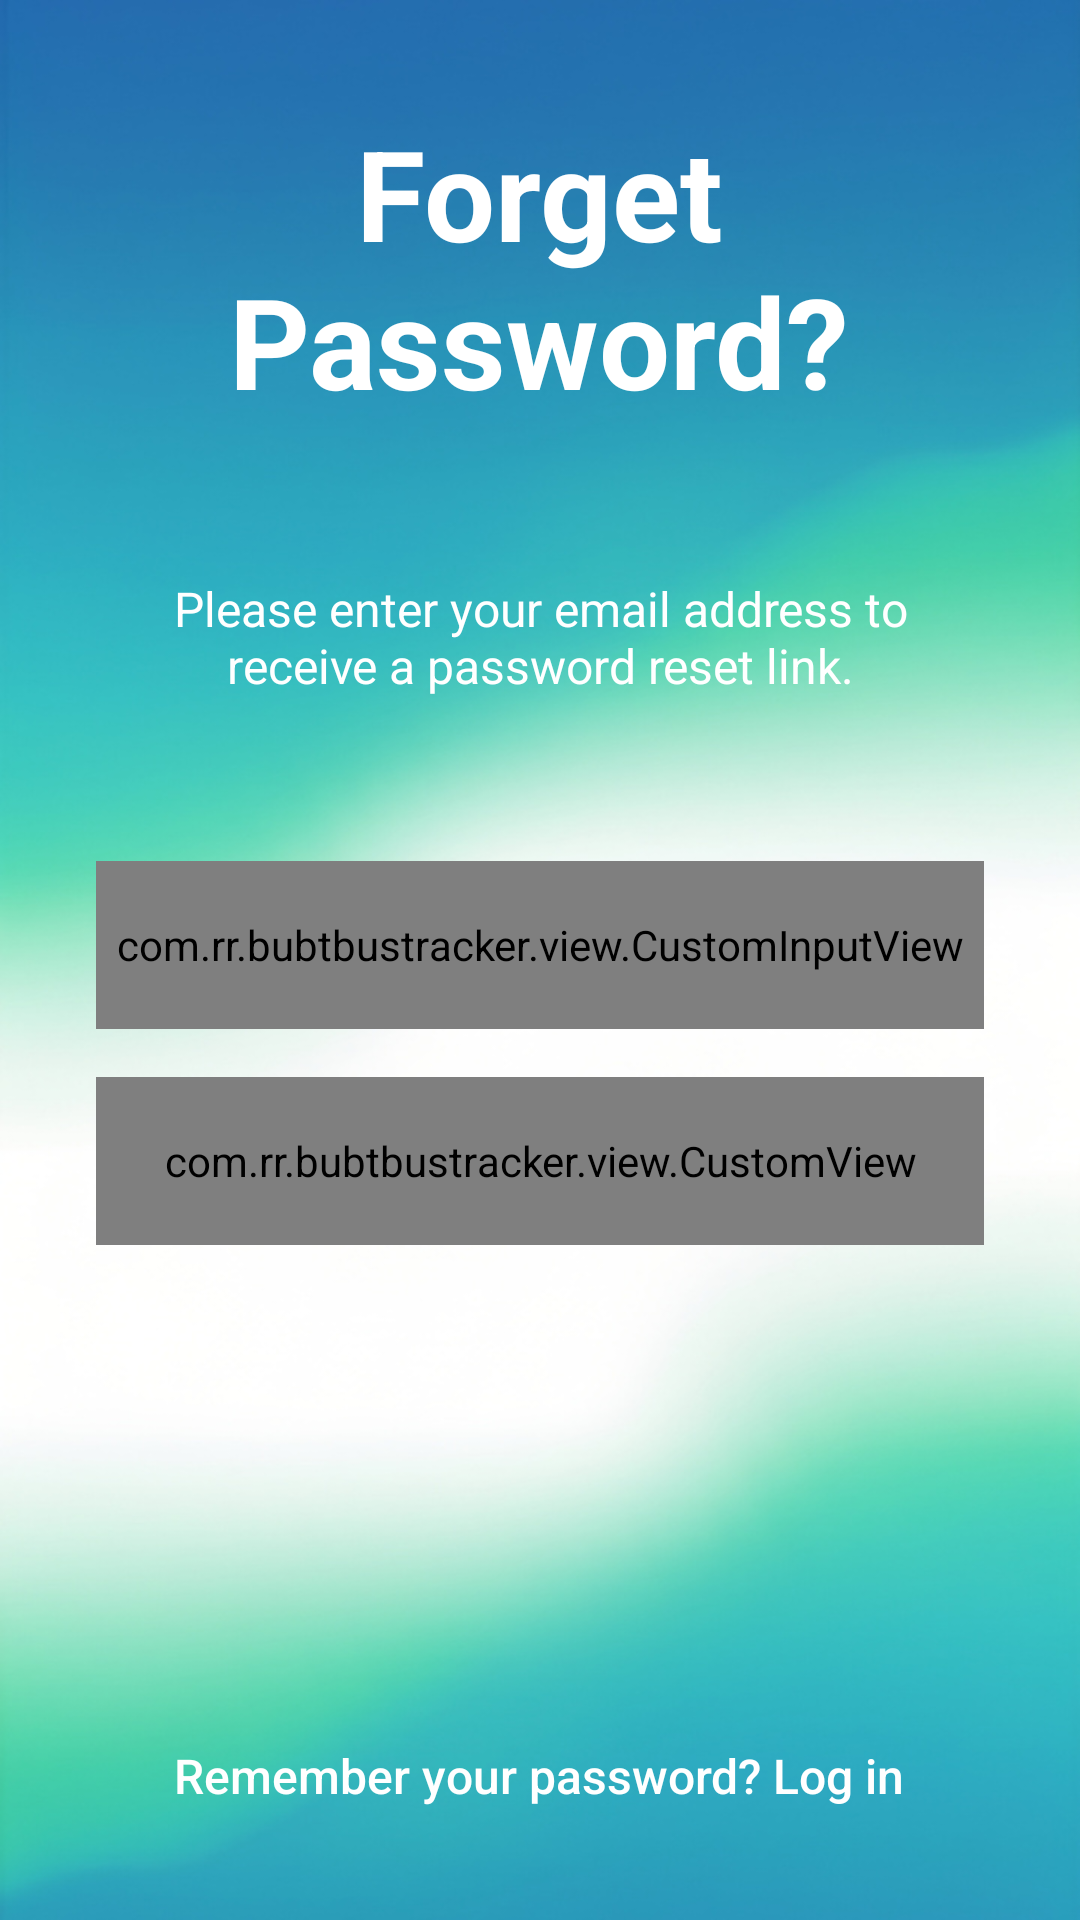

Here is an Android app screen rendered from its layout file. Give the layout XML and the strings, colors and styles it references.
<!-- AndroidManifest.xml: application theme Theme.SplashScreen -->
<!-- res/layout/fragment_reset.xml -->
<?xml version="1.0" encoding="utf-8"?>
<LinearLayout xmlns:android="http://schemas.android.com/apk/res/android"
    xmlns:tools="http://schemas.android.com/tools"
    xmlns:app="http://schemas.android.com/apk/res-auto"
    android:orientation="vertical"
    android:gravity="center"
    android:background="@drawable/main_bg"
    android:layout_width="match_parent"
    android:layout_height="match_parent">

    <LinearLayout
        android:orientation="vertical"
        android:layout_width="match_parent"
        android:layout_height="wrap_content"
        android:layout_weight="1">

        <LinearLayout
            android:layout_weight="1"
            android:layout_width="match_parent"
            android:layout_height="match_parent"
            android:gravity="center_horizontal|bottom"
            tools:ignore="NestedWeights">

            <TextView
                android:layout_width="wrap_content"
                android:layout_height="wrap_content"
                android:text="@string/forget_npassword"
                android:textColor="@color/white"
                android:textAlignment="center"
                android:textSize="42sp"
                android:textStyle="bold" />

        </LinearLayout>

        <LinearLayout
            android:layout_weight="1"
            android:gravity="center"
            android:layout_width="match_parent"
            android:layout_height="match_parent">

            <TextView
                android:padding="12dp"
                android:layout_marginLeft="20dp"
                android:layout_marginRight="20dp"
                android:layout_width="wrap_content"
                android:layout_height="wrap_content"
                android:text="@string/reset_desc"
                android:textColor="@color/white"
                android:textAlignment="center"
                android:textSize="16sp"/>

        </LinearLayout>

        <com.rr.bubtbustracker.view.CustomInputView
            android:id="@+id/email_input"
            android:layout_width="match_parent"
            android:layout_height="56dp"
            android:layout_marginTop="4dp"
            android:layout_marginLeft="32dp"
            android:layout_marginRight="32dp"
            android:layout_marginBottom="4dp"
            app:hintText="@string/email"
            app:logoSrc="@drawable/ic_email"
            app:isEmail="true"
            app:paddingEnd="8dp"
            app:paddingStart="16dp"
            app:background="@drawable/rounded_bg"
            app:elevation="4dp"/>

        <com.rr.bubtbustracker.view.CustomView
            android:id="@+id/reset_password"
            android:layout_width="match_parent"
            android:layout_height="56dp"
            android:clickable="true"
            android:focusable="true"
            android:layout_marginTop="12dp"
            android:layout_marginLeft="32dp"
            android:layout_marginRight="32dp"
            android:layout_marginBottom="4dp"
            app:cornerRadius="250dp"
            app:strokeWidth="1dp"
            app:rippleColor="@color/white"
            app:bgColor="@color/blue">

            <RelativeLayout
                android:layout_width="match_parent"
                android:layout_height="match_parent">

                <TextView
                    android:layout_width="wrap_content"
                    android:layout_height="wrap_content"
                    android:layout_centerInParent="true"
                    android:text="@string/reset_password"
                    android:textColor="@color/white"
                    android:textSize="16sp"
                    android:textStyle="bold"
                    tools:ignore="RelativeOverlap,RtlSymmetry" />

                <com.rr.bubtbustracker.view.CustomView
                    android:id="@+id/login"
                    android:layout_width="32dp"
                    android:layout_height="32dp"
                    android:layout_alignParentEnd="true"
                    android:layout_centerVertical="true"
                    android:layout_marginEnd="14dp"
                    app:strokeWidth="1dp"
                    app:cornerRadius="250dp"
                    app:bgColor="@color/white">

                    <ImageView
                        android:scaleType="center"
                        android:src="@drawable/arrow_forward_blue"
                        android:contentDescription="@string/login"
                        android:layout_width="match_parent"
                        android:layout_height="match_parent"/>

                </com.rr.bubtbustracker.view.CustomView>

            </RelativeLayout>

        </com.rr.bubtbustracker.view.CustomView>


    </LinearLayout>

    <LinearLayout
        android:orientation="vertical"
        android:layout_width="match_parent"
        android:layout_height="wrap_content"
        android:layout_weight="1">

        <LinearLayout
            android:layout_weight="1"
            android:orientation="horizontal"
            android:layout_width="match_parent"
            android:layout_height="match_parent"
            android:gravity="center_horizontal"
            tools:ignore="NestedWeights">

            <LinearLayout
                android:id="@+id/timer_view"
                android:visibility="invisible"
                android:layout_marginTop="12dp"
                android:gravity="center"
                android:layout_width="wrap_content"
                android:layout_height="wrap_content">

                <ImageView
                    android:layout_width="36dp"
                    android:layout_height="36dp"
                    android:src="@drawable/ic_timer"
                    tools:ignore="ContentDescription" />

                <TextView
                    android:id="@+id/reset_time"
                    android:layout_marginStart="2dp"
                    android:text="@string/resend_in_n0_59"
                    android:textColor="#757575"
                    android:textSize="14sp"
                    android:layout_width="wrap_content"
                    android:layout_height="wrap_content"/>

            </LinearLayout>

        </LinearLayout>

        <LinearLayout
            android:layout_weight="1"
            android:gravity="bottom|center_horizontal"
            android:layout_width="match_parent"
            android:layout_height="match_parent">

            <Button
                android:id="@+id/go_back"
                android:layout_width="wrap_content"
                android:layout_height="wrap_content"
                android:layout_marginBottom="12dp"
                android:text="@string/remember_your_password_log_in"
                android:textColor="@color/white"
                android:paddingLeft="12dp"
                android:paddingRight="12dp"
                android:paddingTop="4dp"
                android:paddingBottom="4dp"
                android:textAllCaps="false"
                android:background="?attr/selectableItemBackground"
                android:textSize="16sp"/>

        </LinearLayout>

    </LinearLayout>

</LinearLayout>
<!-- resources referenced by this layout -->
<resources>
  <color name="blue">#FF2090E4</color>
  <color name="white">#FFFFFFFF</color>
  <!-- drawable arrow_forward_blue (drawable) -->
  <vector xmlns:android="http://schemas.android.com/apk/res/android" android:autoMirrored="true" android:height="32dp" android:tint="@color/blue" android:viewportHeight="960" android:viewportWidth="960" android:width="32dp">
  
      <group
          android:pivotX="480"
          android:pivotY="480"
          android:rotation="180">
  
          <path android:fillColor="@color/blue" android:pathData="M313,520L537,744L480,800L160,480L480,160L537,216L313,440L800,440L800,520L313,520Z"/>
      </group>
  </vector>
  <!-- drawable ic_email: png bitmap (drawable, 1474 bytes) -->
  <!-- drawable ic_timer: png bitmap (drawable, 2214 bytes) -->
  <!-- drawable main_bg: png bitmap (drawable, 420672 bytes) -->
  <!-- drawable rounded_bg (drawable) -->
  <shape xmlns:android="http://schemas.android.com/apk/res/android"
      android:shape="rectangle">
  
      <solid android:color="@android:color/white"/>
  
      <corners
          android:radius="250dp"/>
  
      <stroke android:width="3px" android:color="#e0e0e0" />
  </shape>
  <string name="email">Email</string>
  <string name="forget_npassword">Forget\nPassword?</string>
  <string name="login">LogIn</string>
  <string name="remember_your_password_log_in">Remember your password? Log in</string>
  <string name="resend_in_n0_59">Resend in\n0:59</string>
  <string name="reset_desc">Please enter your email address to receive a password reset link.</string>
  <string name="reset_password">Reset Password</string>
  <style name="Theme.SplashScreen" parent="NoStatusBar">
          <item name="android:windowBackground">@drawable/splash_background</item>
          <item name="android:windowNoTitle">true</item>
          <item name="android:windowContentOverlay">@null</item>
          <item name="android:navigationBarColor">@android:color/transparent</item>
      </style>
  <style name="NoStatusBar" parent="Theme.BUBTBusTracker">
          <item name="android:statusBarColor">@android:color/transparent</item>
          <item name="android:windowTranslucentStatus">false</item>
          <item name="android:windowDrawsSystemBarBackgrounds">true</item>
      </style>
  <!-- drawable splash_background (drawable) -->
  <?xml version="1.0" encoding="utf-8"?>
  <layer-list xmlns:tools="http://schemas.android.com/tools"
      xmlns:android="http://schemas.android.com/apk/res/android">
  
      <item android:drawable="@drawable/splash_bg"/>
  
      <item
          android:drawable="@drawable/app_logo_round"
          android:width="220dp"
          android:height="220dp"
          android:gravity="center"
          android:bottom="180dp"
          tools:ignore="UnusedAttribute" />
  
      <item android:drawable="@drawable/app_logo_text"
          android:width="160dp"
          android:height="80dp"
          android:top="150dp"
          android:gravity="center"
          tools:ignore="UnusedAttribute" />
  
  </layer-list>
  <style name="Theme.BUBTBusTracker" parent="Theme.MaterialComponents.Light.NoActionBar">
          <item name="colorPrimary">#256CAE</item>
          <item name="colorOnPrimary">#FFFFFF</item>
          <item name="colorSecondary">#2A9DB8</item>
      </style>
  <!-- drawable splash_bg: webp bitmap (drawable, 7070 bytes) -->
  <!-- drawable app_logo_round: png bitmap (drawable, 168020 bytes) -->
  <!-- drawable app_logo_text: png bitmap (drawable, 67119 bytes) -->
</resources>
